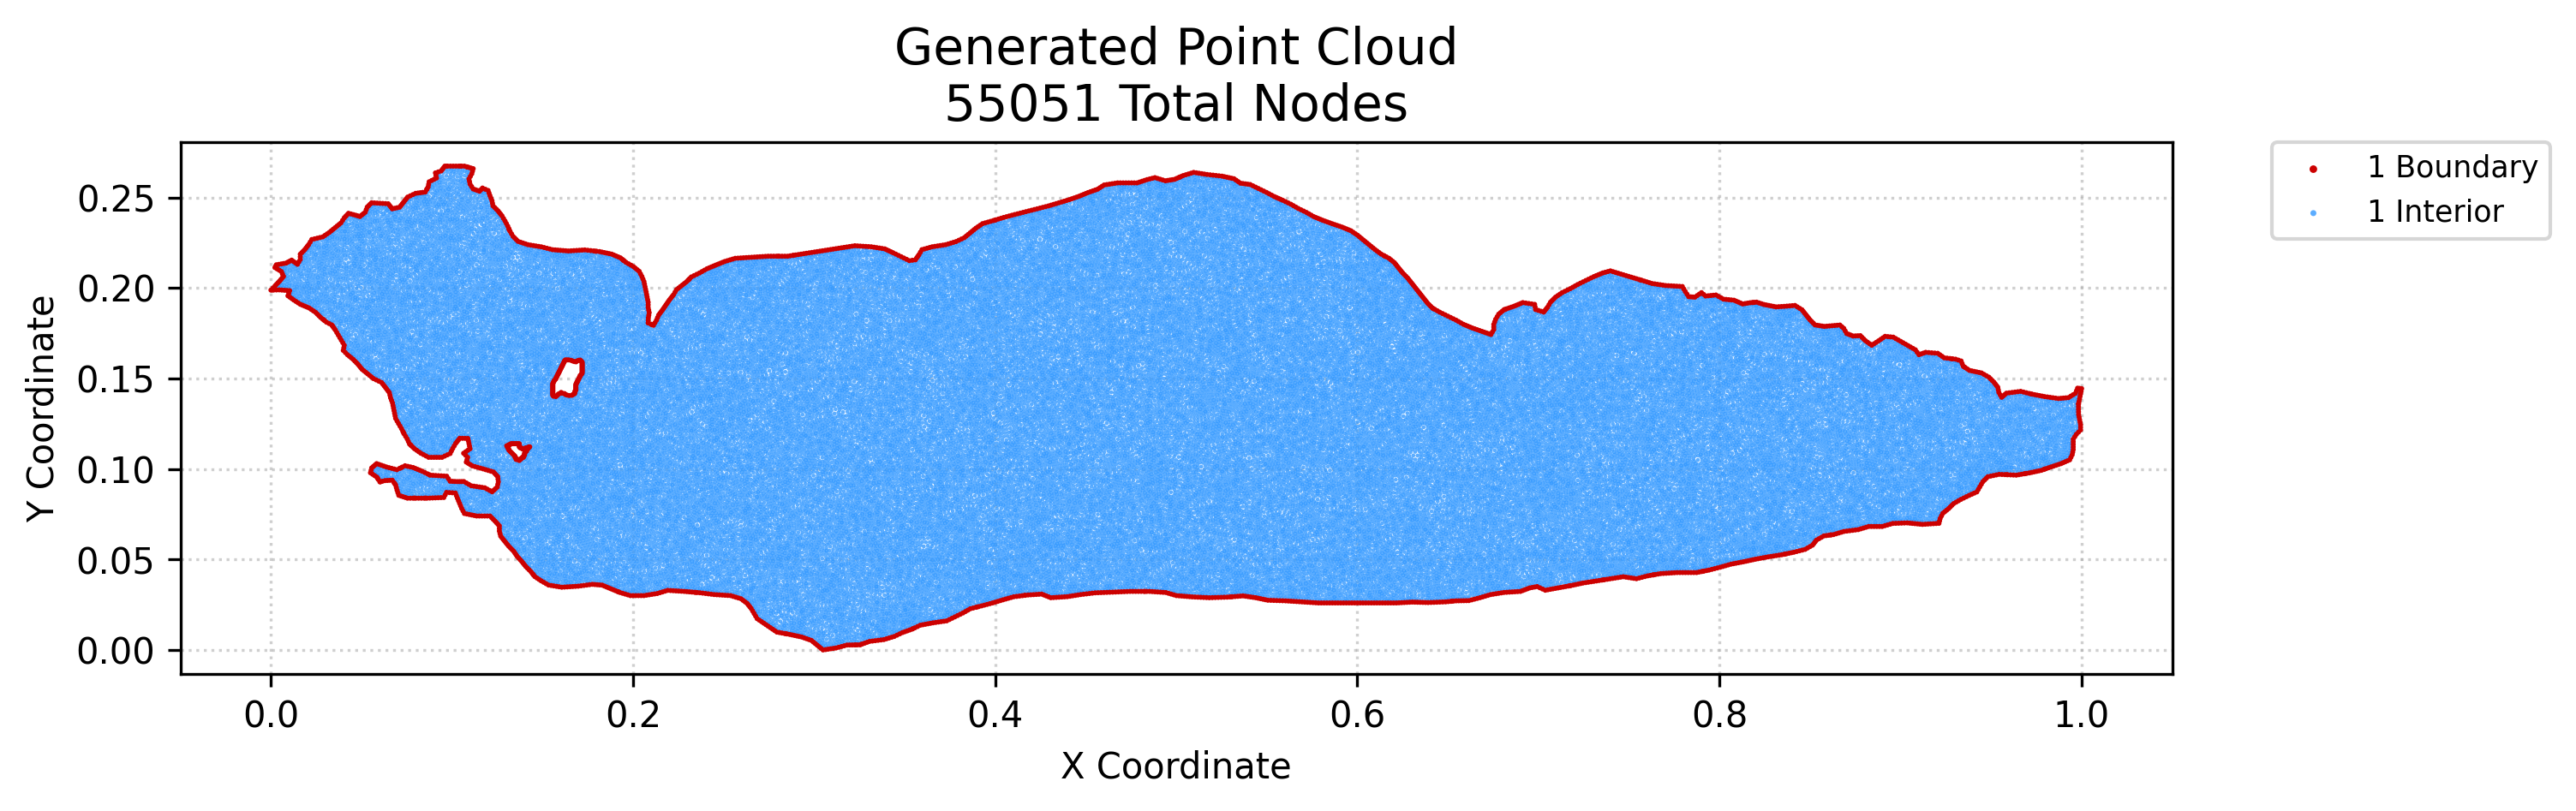

Data behind this chart, as committed beside it:
x, y, region, classification
0.0, 0.1988, 1, boundary
0.001157, 0.2, 1, boundary
0.001518, 0.1988, 1, boundary
0.00222, 0.2112, 1, boundary
0.002315, 0.2012, 1, boundary
0.002611, 0.212, 1, boundary
0.003035, 0.1989, 1, boundary
0.003115, 0.202, 1, boundary
0.003002, 0.2128, 1, boundary
0.003409, 0.2105, 1, boundary
0.003915, 0.2029, 1, boundary
0.00434, 0.213, 1, boundary
0.004553, 0.1989, 1, boundary
0.004598, 0.2098, 1, boundary
0.004715, 0.2037, 1, boundary
0.005458, 0.2046, 1, boundary
0.005787, 0.209, 1, boundary
0.005678, 0.2132, 1, boundary
0.005999, 0.1988, 1, boundary
0.006201, 0.2055, 1, boundary
0.006366, 0.2077, 1, boundary
0.006944, 0.2064, 1, boundary
0.007017, 0.2135, 1, boundary
0.007444, 0.1987, 1, boundary
0.008355, 0.2137, 1, boundary
0.008889, 0.1986, 1, boundary
0.009399, 0.1957, 1, boundary
0.00938, 0.2143, 1, boundary
0.009867, 0.1971, 1, boundary
0.01033, 0.1985, 1, boundary
0.01047, 0.1949, 1, boundary
0.01041, 0.2148, 1, boundary
0.01155, 0.1941, 1, boundary
0.01143, 0.2153, 1, boundary
0.0125, 0.2146, 1, boundary
0.01263, 0.1933, 1, boundary
0.01357, 0.2138, 1, boundary
0.01382, 0.1925, 1, boundary
0.01464, 0.2131, 1, boundary
0.01501, 0.1917, 1, boundary
0.01542, 0.2144, 1, boundary
0.0162, 0.191, 1, boundary
0.0162, 0.2157, 1, boundary
0.0162, 0.2172, 1, boundary
0.0162, 0.2186, 1, boundary
0.01702, 0.2195, 1, boundary
0.01742, 0.1905, 1, boundary
0.01784, 0.2203, 1, boundary
0.01863, 0.19, 1, boundary
0.01867, 0.2211, 1, boundary
0.01939, 0.2221, 1, boundary
0.01984, 0.1894, 1, boundary
0.02011, 0.223, 1, boundary
0.02083, 0.2239, 1, boundary
0.02105, 0.1889, 1, boundary
0.02169, 0.2253, 1, boundary
0.02227, 0.1881, 1, boundary
0.02254, 0.2267, 1, boundary
0.02348, 0.1873, 1, boundary
0.02406, 0.2271, 1, boundary
... 54,991 more rows
